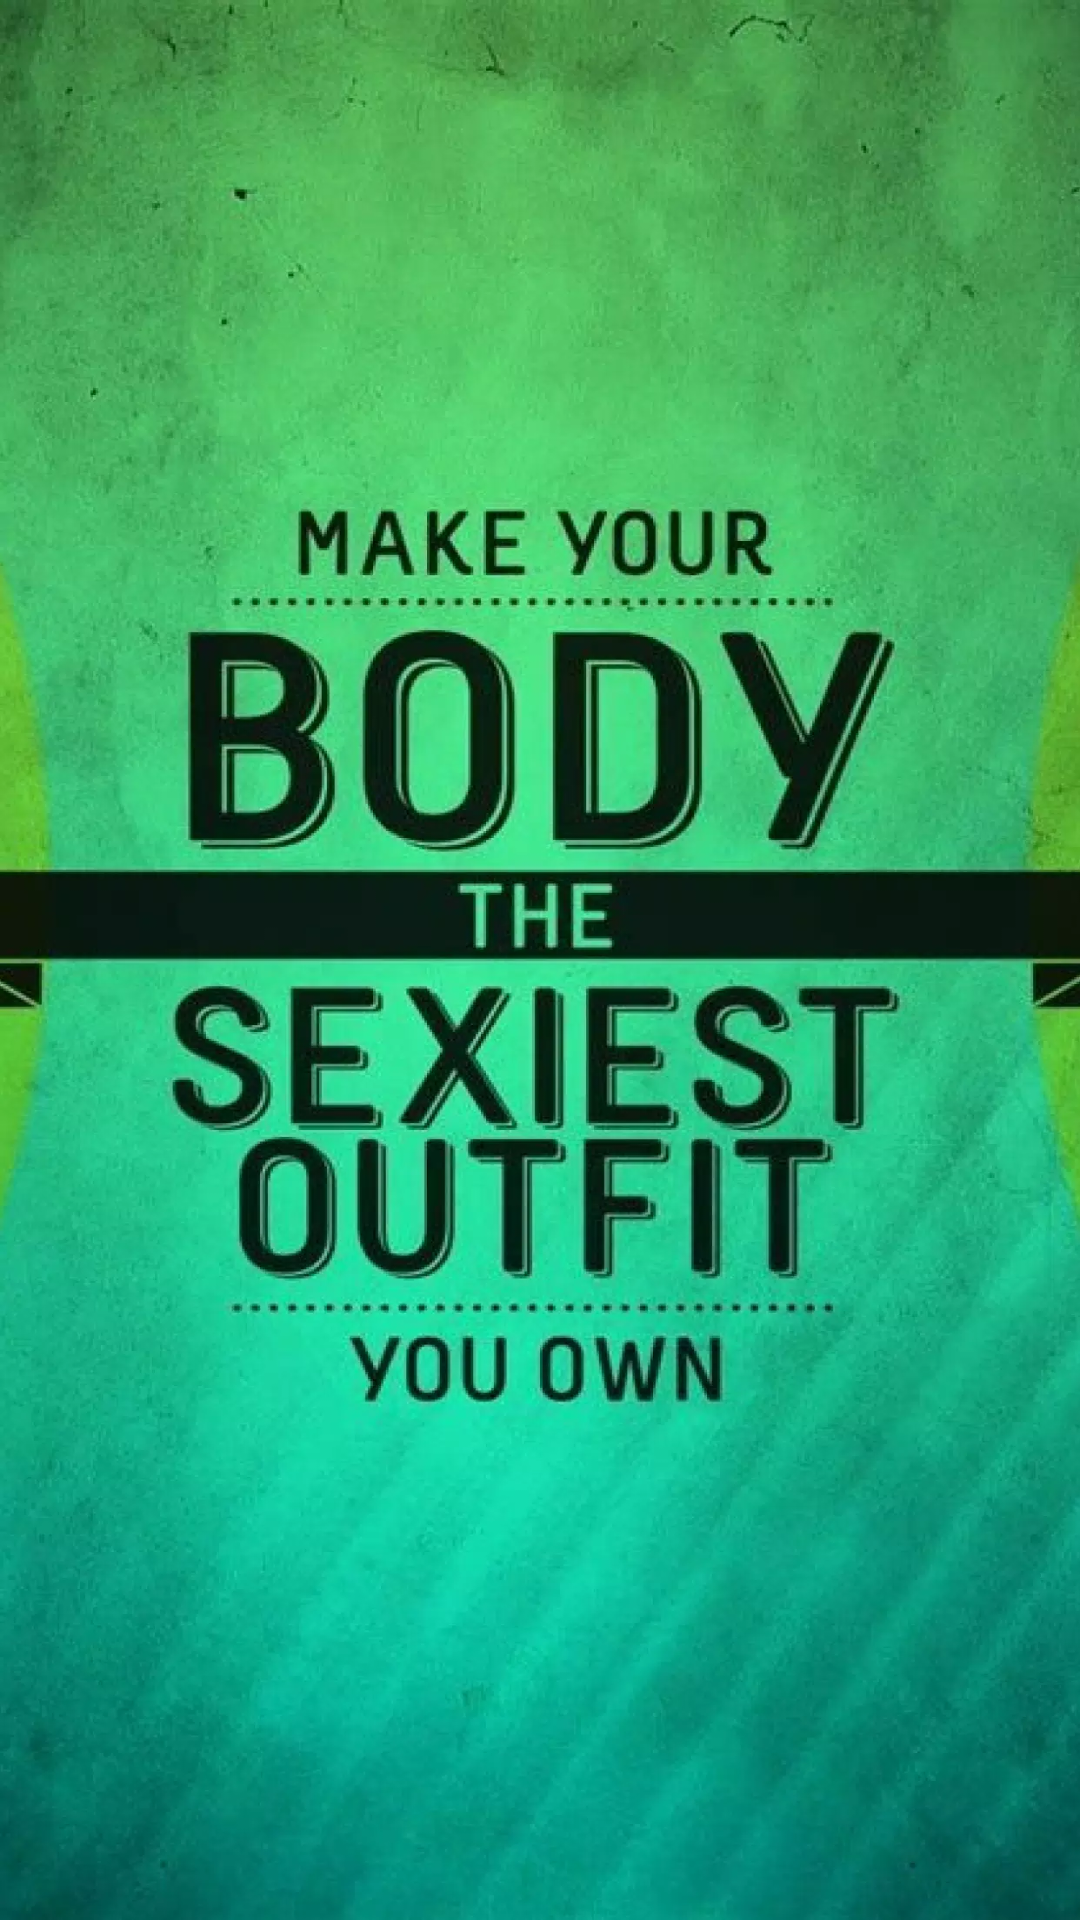

The Android layout XML behind this screen, and the referenced resources:
<!-- AndroidManifest.xml: application theme Theme.RohiRealFinalProject -->
<!-- res/layout/activity_splashscreen.xml -->
<?xml version="1.0" encoding="utf-8"?>
<RelativeLayout xmlns:android="http://schemas.android.com/apk/res/android"
    xmlns:app="http://schemas.android.com/apk/res-auto"
    xmlns:tools="http://schemas.android.com/tools"
    android:layout_width="match_parent"
    android:layout_height="match_parent"
    android:background="@drawable/fitphoto"
    tools:context=".splashscreen"/>
<!-- resources referenced by this layout -->
<resources>
  <!-- drawable fitphoto: webp bitmap (drawable-v24, 159160 bytes) -->
  <style name="Theme.RohiRealFinalProject" parent="Theme.MaterialComponents.DayNight.DarkActionBar">
          
          <item name="colorPrimary">@color/purple_500</item>
          <item name="colorPrimaryVariant">@color/purple_700</item>
          <item name="colorOnPrimary">@color/white</item>
          
          <item name="colorSecondary">@color/teal_200</item>
          <item name="colorSecondaryVariant">@color/teal_700</item>
          <item name="colorOnSecondary">@color/black</item>
          
          <item name="android:statusBarColor" tools:targetApi="l">?attr/colorPrimaryVariant</item>
          
      </style>
  <!-- not gathered from this repository: default colours our renderer supplied (Android Studio template values) -->
  <color name="purple_500">#FF6200EE</color>
  <color name="purple_700">#FF3700B3</color>
  <color name="teal_200">#FF03DAC5</color>
  <color name="teal_700">#FF018786</color>
  <color name="black">#FF000000</color>
  <color name="white">#FFFFFFFF</color>
</resources>
